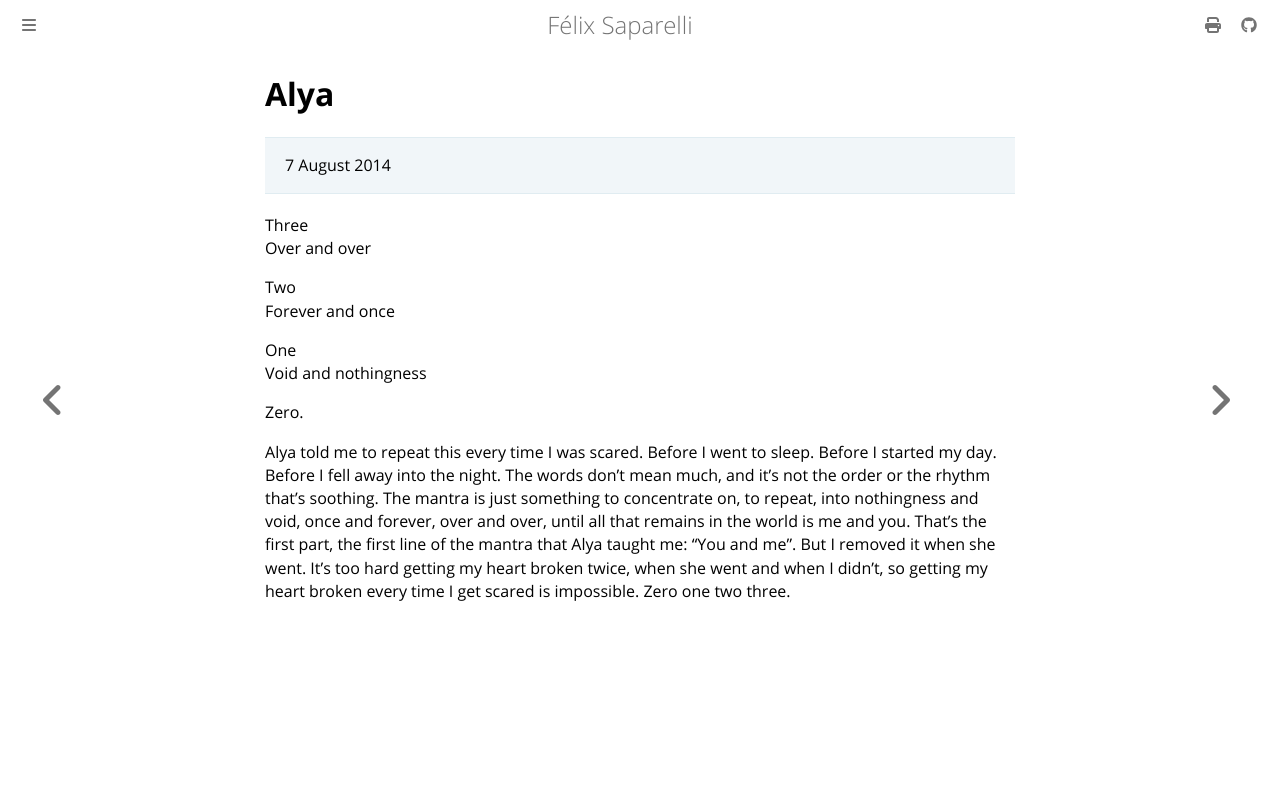

repository: passcod/blook · page: fiction/poetry/alya.html · generator: mdbook

# Alya

> 7 August 2014

Three  
Over and over

Two  
Forever and once

One  
Void and nothingness

Zero.

Alya told me to repeat this every time I was scared. Before I went to sleep. Before I started my day. Before I fell away into the night. The words don't mean much, and it's not the order or the rhythm that's soothing. The mantra is just something to concentrate on, to repeat, into nothingness and void, once and forever, over and over, until all that remains in the world is me and you. That's the first part, the first line of the mantra that Alya taught me: "You and me". But I removed it when she went. It's too hard getting my heart broken twice, when she went and when I didn't, so getting my heart broken every time I get scared is impossible. Zero one two three.
